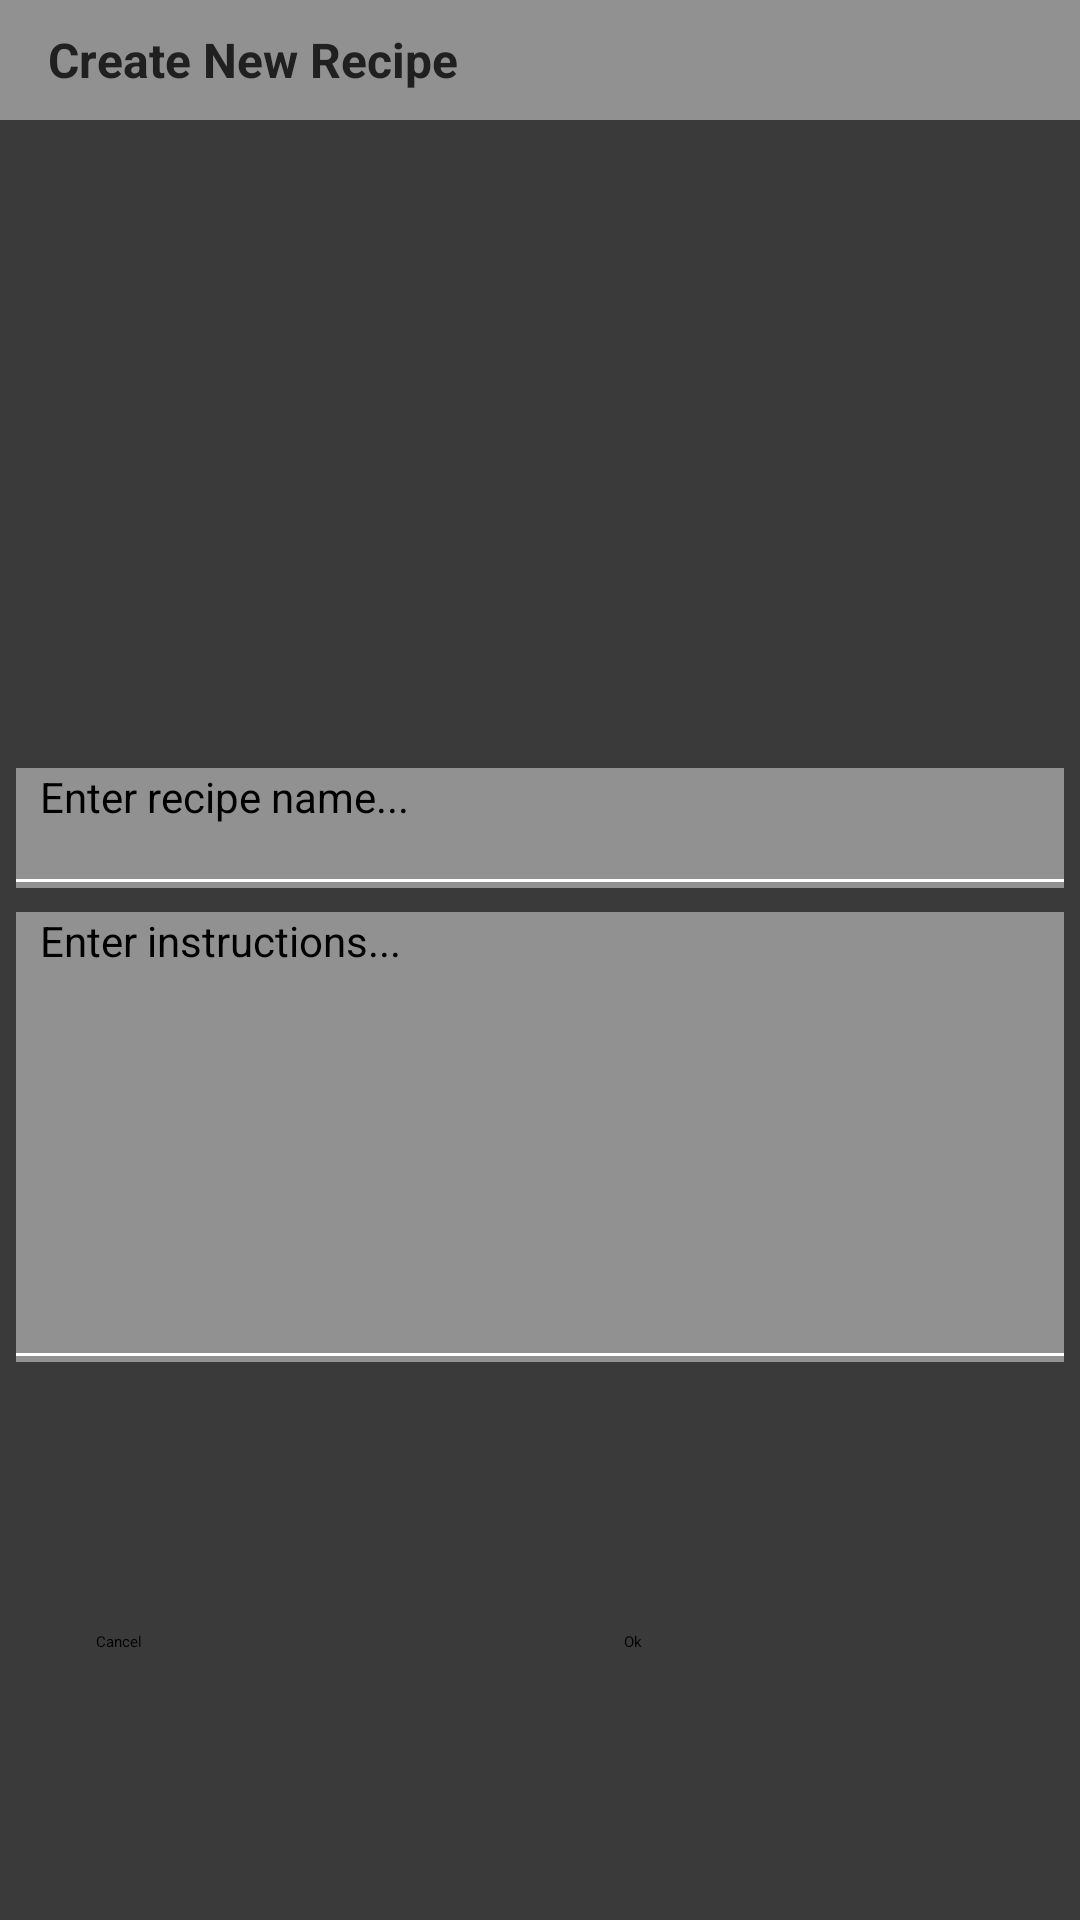

Android layout source for this screen:
<!-- AndroidManifest.xml: application theme Theme.HomeBarfly -->
<!-- res/layout/newrecipe_dialog.xml -->
<?xml version="1.0" encoding="utf-8"?>
<androidx.constraintlayout.widget.ConstraintLayout xmlns:android="http://schemas.android.com/apk/res/android"
    xmlns:app="http://schemas.android.com/apk/res-auto"
    xmlns:tools="http://schemas.android.com/tools"
    android:layout_width="match_parent"
    android:layout_height="wrap_content"
    android:background="@color/themeMed">

    <TextView
        android:id="@+id/newRecipeLabel"
        android:layout_width="match_parent"
        android:layout_height="40dp"
        android:background="@color/themeLight"
        android:gravity="center_vertical"
        android:paddingLeft="16dp"
        android:text="Create New Recipe"
        android:textColor="@color/themeDark"
        android:textSize="16sp"
        android:textStyle="bold"
        app:layout_constraintStart_toStartOf="parent"
        app:layout_constraintTop_toTopOf="parent" />

    <Button
        android:id="@+id/closeRecipeButton"
        android:layout_width="120dp"
        android:layout_height="wrap_content"
        android:layout_marginTop="8dp"
        android:layout_marginEnd="32dp"
        android:layout_marginBottom="8dp"
        android:text="Ok"
        android:textColor="@color/black"
        app:layout_constraintBottom_toBottomOf="parent"
        app:layout_constraintEnd_toEndOf="parent"
        app:layout_constraintTop_toBottomOf="@+id/newrecipeinstructionsfield" />

    <Button
        android:id="@+id/cancelRecipeButton"
        android:layout_width="120dp"
        android:layout_height="wrap_content"
        android:layout_marginStart="32dp"
        android:layout_marginTop="8dp"
        android:layout_marginBottom="8dp"
        android:text="Cancel"
        android:textColor="@color/black"
        app:layout_constraintBottom_toBottomOf="parent"
        app:layout_constraintStart_toStartOf="parent"
        app:layout_constraintTop_toBottomOf="@+id/newrecipeinstructionsfield" />

    <androidx.recyclerview.widget.RecyclerView
        android:id="@+id/ingredientConfigureRV"
        android:layout_width="0dp"
        android:layout_height="200dp"
        android:layout_marginTop="8dp"
        app:layout_constraintEnd_toEndOf="parent"
        app:layout_constraintStart_toStartOf="parent"
        app:layout_constraintTop_toBottomOf="@+id/newRecipeLabel"
        app:layout_constraintWidth_percent=".97" />

    <EditText
        android:id="@+id/newrecipenamefield"
        android:layout_width="0dp"
        android:layout_height="40dp"
        android:layout_marginTop="8dp"
        android:background="@drawable/rectangle_shape"
        android:ems="10"
        android:hint="Enter recipe name..."
        android:inputType="textPersonName"
        android:paddingLeft="8dp"
        android:textSize="14sp"
        app:layout_constraintEnd_toEndOf="parent"
        app:layout_constraintStart_toStartOf="parent"
        app:layout_constraintTop_toBottomOf="@+id/ingredientConfigureRV"
        app:layout_constraintWidth_percent=".97" />

    <EditText
        android:id="@+id/newrecipeinstructionsfield"
        android:layout_width="0dp"
        android:layout_height="150dp"
        android:layout_marginTop="8dp"
        android:background="@drawable/rectangle_shape"
        android:ems="10"
        android:gravity="start|top"
        android:hint="Enter instructions..."
        android:inputType="textMultiLine"
        android:paddingLeft="8dp"
        android:textSize="14sp"
        app:layout_constraintEnd_toEndOf="parent"
        app:layout_constraintStart_toStartOf="parent"
        app:layout_constraintTop_toBottomOf="@+id/newrecipenamefield"
        app:layout_constraintWidth_percent=".97" />
</androidx.constraintlayout.widget.ConstraintLayout>
<!-- resources referenced by this layout -->
<resources>
  <color name="black">#FF000000</color>
  <color name="themeDark">#202020</color>
  <color name="themeLight">#919191</color>
  <color name="themeMed">#3a3a3a</color>
  <!-- drawable rectangle_shape (drawable-v24) -->
  <?xml version="1.0" encoding="utf-8"?>
  <layer-list xmlns:android="http://schemas.android.com/apk/res/android" >
  <item>
      <shape
          xmlns:android="http://schemas.android.com/apk/res/android"
          android:shape="rectangle">
          <solid
              android:color="@color/themeLight" />
      </shape>
  </item>
      <item android:top="-2dp" android:left="-2dp" android:right="-2dp" android:bottom="2dp">
      <shape android:shape="rectangle">
          <stroke android:width="1dp" android:color="@color/white" />
      </shape>
  </item>
  </layer-list>
  <style name="Theme.HomeBarfly" parent="Theme.AppCompat.Light.NoActionBar">
          
          <item name="colorPrimary">@color/themeRed</item>
          <item name="colorPrimaryVariant">@color/themeMed</item>
          <item name="colorOnPrimary">@color/white</item>
          
          <item name="colorSecondary">@color/themeLight</item>
          <item name="colorSecondaryVariant">@color/themeRow</item>
          <item name="colorOnSecondary">@color/black</item>
          
          <item name="android:statusBarColor" tools:targetApi="l">?attr/colorPrimary</item>
          <item name="android:itemTextAppearance">@style/myCustomMenuTextAppearance</item>
          <item name="drawerArrowStyle">@style/DrawerArrowStyle</item>
          <item name="android:textColorPrimary">@color/white</item>
          <item name="android:textColorSecondary">@color/white</item>
          <item name="android:textColorHint">@color/white</item>
          <item name="colorAccent">@color/themeRed</item>
          
      </style>
  <color name="white">#FFFFFFFF</color>
  <color name="themeRed">#c81f4c</color>
  <color name="themeRow">#5b5b5c</color>
  <style name="myCustomMenuTextAppearance" parent="@android:style/TextAppearance.Widget.IconMenu.Item">
          <item name="android:textColor">@android:color/white</item>
      </style>
  <style name="DrawerArrowStyle" parent="@style/Widget.AppCompat.DrawerArrowToggle">
          <item name="spinBars">true</item>
          <item name="color">@android:color/white</item>
      </style>
</resources>
